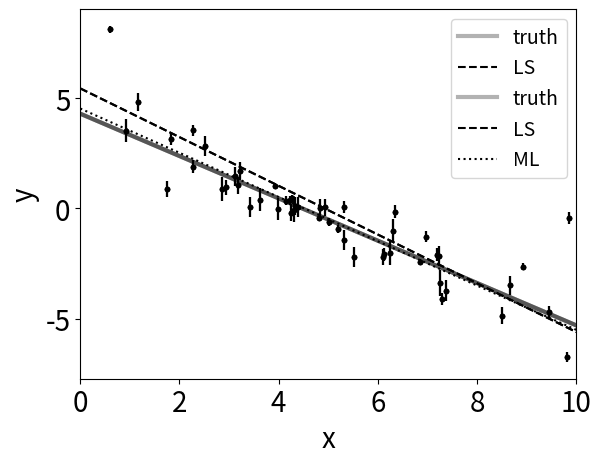

Generate this figure with matplotlib: (Note: this script raises an exception after producing the figure.)
%config InlineBackend.figure_format = "retina"

from matplotlib import rcParams
rcParams["savefig.dpi"] = 100
rcParams["figure.dpi"] = 100
rcParams["font.size"] = 20

import numpy as np
import matplotlib.pyplot as plt

np.random.seed(123)

# Choose the "true" parameters.
m_true = -0.9594
b_true = 4.294
f_true = 0.534

# Generate some synthetic data from the model.
N = 50
x = np.sort(10 * np.random.rand(N))
yerr = 0.1 + 0.5 * np.random.rand(N)
y = m_true * x + b_true
y += np.abs(f_true * y) * np.random.randn(N)
y += yerr * np.random.randn(N)

plt.errorbar(x, y, yerr=yerr, fmt=".k", capsize=0)
x0 = np.linspace(0, 10, 500)
plt.plot(x0, m_true * x0 + b_true, "k", alpha=0.3, lw=3)
plt.xlim(0, 10)
plt.xlabel("x")
plt.ylabel("y");

A = np.vander(x, 2)
C = np.diag(yerr * yerr)
ATA = np.dot(A.T, A / (yerr ** 2)[:, None])
cov = np.linalg.inv(ATA)
w = np.linalg.solve(ATA, np.dot(A.T, y / yerr ** 2))
print("Least-squares estimates:")
print("m = {0:.3f} ± {1:.3f}".format(w[0], np.sqrt(cov[0, 0])))
print("b = {0:.3f} ± {1:.3f}".format(w[1], np.sqrt(cov[1, 1])))

plt.errorbar(x, y, yerr=yerr, fmt=".k", capsize=0)
plt.plot(x0, m_true * x0 + b_true, "k", alpha=0.3, lw=3, label="truth")
plt.plot(x0, np.dot(np.vander(x0, 2), w), "--k", label="LS")
plt.legend(fontsize=14)
plt.xlim(0, 10)
plt.xlabel("x")
plt.ylabel("y");

def log_likelihood(theta, x, y, yerr):
    m, b, log_f = theta
    model = m * x + b
    sigma2 = yerr ** 2 + model ** 2 * np.exp(2 * log_f)
    return -0.5 * np.sum((y - model) ** 2 / sigma2 + np.log(sigma2))

from scipy.optimize import minimize

np.random.seed(42)
nll = lambda *args: -log_likelihood(*args)
initial = np.array([m_true, b_true, np.log(f_true)]) + 0.1 * np.random.randn(3)
soln = minimize(nll, initial, args=(x, y, yerr))
m_ml, b_ml, log_f_ml = soln.x

print("Maximum likelihood estimates:")
print("m = {0:.3f}".format(m_ml))
print("b = {0:.3f}".format(b_ml))
print("f = {0:.3f}".format(np.exp(log_f_ml)))

plt.errorbar(x, y, yerr=yerr, fmt=".k", capsize=0)
plt.plot(x0, m_true * x0 + b_true, "k", alpha=0.3, lw=3, label="truth")
plt.plot(x0, np.dot(np.vander(x0, 2), w), "--k", label="LS")
plt.plot(x0, np.dot(np.vander(x0, 2), [m_ml, b_ml]), ":k", label="ML")
plt.legend(fontsize=14)
plt.xlim(0, 10)
plt.xlabel("x")
plt.ylabel("y");

def log_prior(theta):
    m, b, log_f = theta
    if -5.0 < m < 0.5 and 0.0 < b < 10.0 and -10.0 < log_f < 1.0:
        return 0.0
    return -np.inf

def log_probability(theta, x, y, yerr):
    lp = log_prior(theta)
    if not np.isfinite(lp):
        return -np.inf
    return lp + log_likelihood(theta, x, y, yerr)

import emcee

pos = soln.x + 1e-4 * np.random.randn(32, 3)
nwalkers, ndim = pos.shape

sampler = emcee.EnsembleSampler(nwalkers, ndim, log_probability, args=(x, y, yerr))
sampler.run_mcmc(pos, 5000, progress=True);

fig, axes = plt.subplots(3, figsize=(10, 7), sharex=True)
samples = sampler.get_chain()
labels = ["m", "b", "log(f)"]
for i in range(ndim):
    ax = axes[i]
    ax.plot(samples[:, :, i], "k", alpha=0.3)
    ax.set_xlim(0, len(samples))
    ax.set_ylabel(labels[i])
    ax.yaxis.set_label_coords(-0.1, 0.5)

axes[-1].set_xlabel("step number");

tau = sampler.get_autocorr_time()
print(tau)

flat_samples = sampler.get_chain(discard=100, thin=15, flat=True)
print(flat_samples.shape)

import corner

fig = corner.corner(
    flat_samples, labels=labels, truths=[m_true, b_true, np.log(f_true)]
);

inds = np.random.randint(len(flat_samples), size=100)
for ind in inds:
    sample = flat_samples[ind]
    plt.plot(x0, np.dot(np.vander(x0, 2), sample[:2]), "C1", alpha=0.1)
plt.errorbar(x, y, yerr=yerr, fmt=".k", capsize=0)
plt.plot(x0, m_true * x0 + b_true, "k", label="truth")
plt.legend(fontsize=14)
plt.xlim(0, 10)
plt.xlabel("x")
plt.ylabel("y");

from IPython.display import display, Math

for i in range(ndim):
    mcmc = np.percentile(flat_samples[:, i], [16, 50, 84])
    q = np.diff(mcmc)
    txt = "\mathrm{{{3}}} = {0:.3f}_{{-{1:.3f}}}^{{{2:.3f}}}"
    txt = txt.format(mcmc[1], q[0], q[1], labels[i])
    display(Math(txt))

